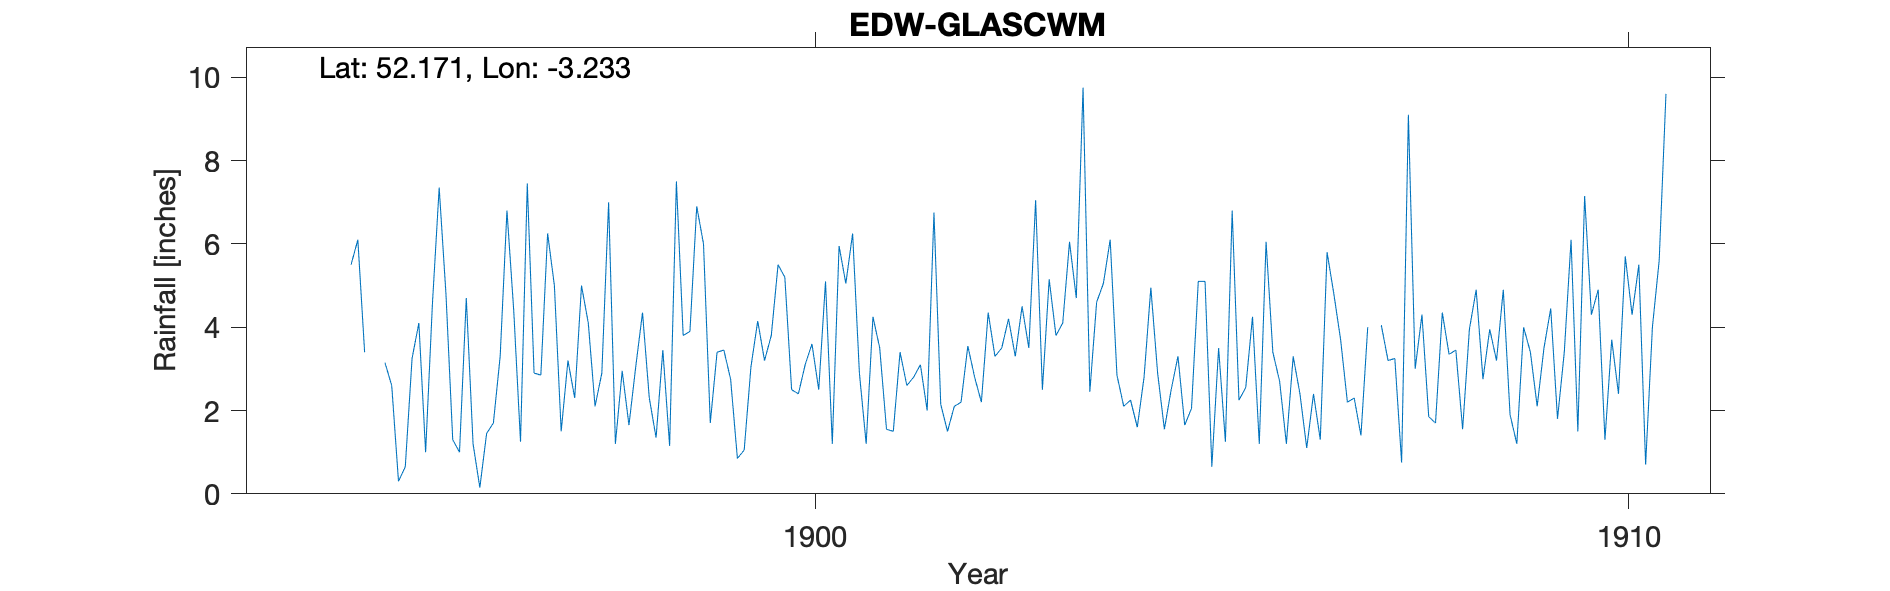

Source data for this figure (header and first rows):
EDW-GLASCWM, , , , , , , , , , , , , , , , , , , , , , , 
Grid ref, SO158532, Long, -3.233, Lat, 52.17, Elevation, 980, ft., , , , , , , , , , , , , , , 
Station no, RR2899, , , , , , , , , , , , , , , , , , , , , , 
, 1890, 1891, 1892, 1893, 1894, 1895, 1896, 1897, 1898, 1899, 1900, 1901, 1902, 1903, 1904, 1905, 1906, 1907, 1908, 1909, 1910, 1911, 1912
January, , , , , , , 1.3, 2.9, 1.2, 6.9, 5.5, 2.9, 2.15, 4.5, 5.05, 1.65, 6.05, 2.2, 1.85, 1.9, 4.3, , 
February, , , , , , , 1, 2.85, 2.95, 6, 5.2, 1.2, 1.5, 3.5, 6.1, 2.05, 3.4, 2.3, 1.7, 1.2, 4.9, , 
March, , , , , , 3.15, 4.7, 6.25, 1.65, 1.7, 2.5, 4.25, 2.1, 7.05, 2.85, 5.1, 2.7, 1.4, 4.35, 4, 1.3, , 
April, , , , , , 2.6, 1.2, 5, 3.05, 3.4, 2.4, 3.5, 2.2, 2.5, 2.1, 5.1, 1.2, 4, 3.35, 3.4, 3.7, , 
May, , , , , , 0.3, 0.15, 1.5, 4.35, 3.45, 3.1, 1.55, 3.55, 5.15, 2.25, 0.65, 3.3, , 3.45, 2.1, 2.4, , 
June, , , , , , 0.65, 1.45, 3.2, 2.3, 2.75, 3.6, 1.5, 2.8, 3.8, 1.6, 3.5, 2.4, 4.05, 1.55, 3.5, 5.7, , 
July, , , , , , 3.25, 1.7, 2.3, 1.35, 0.85, 2.5, 3.4, 2.2, 4.1, 2.8, 1.25, 1.1, 3.2, 3.95, 4.45, 4.3, , 
August, , , , , , 4.1, 3.3, 5, 3.45, 1.05, 5.1, 2.6, 4.35, 6.05, 4.95, 6.8, 2.4, 3.25, 4.9, 1.8, 5.5, , 
September, , , , , , 1, 6.8, 4.1, 1.15, 3.05, 1.2, 2.8, 3.3, 4.7, 2.9, 2.25, 1.3, 0.75, 2.75, 3.4, 0.7, , 
October, , , , , 5.5, 4.55, 4.4, 2.1, 7.5, 4.15, 5.95, 3.1, 3.5, 9.75, 1.55, 2.55, 5.8, 9.1, 3.95, 6.1, 4, , 
November, , , , , 6.1, 7.35, 1.25, 2.9, 3.8, 3.2, 5.05, 2, 4.2, 2.45, 2.5, 4.25, 4.8, 3, 3.2, 1.5, 5.6, , 
December, , , , , 3.4, 4.8, 7.45, 7, 3.9, 3.8, 6.25, 6.75, 3.3, 4.6, 3.3, 1.2, 3.7, 4.3, 4.9, 7.15, 9.6, , 
Total, , , , , , , 34.7, 45.1, 36.65, 40.3, 48.35, 35.55, 35.15, 58.15, 37.95, 36.35, 38.15, , 39.9, 40.5, 52, , 
NGR is in Glascwm at the stated relation…, , , , , , , , , , , , , , , , , , , , , , , 
